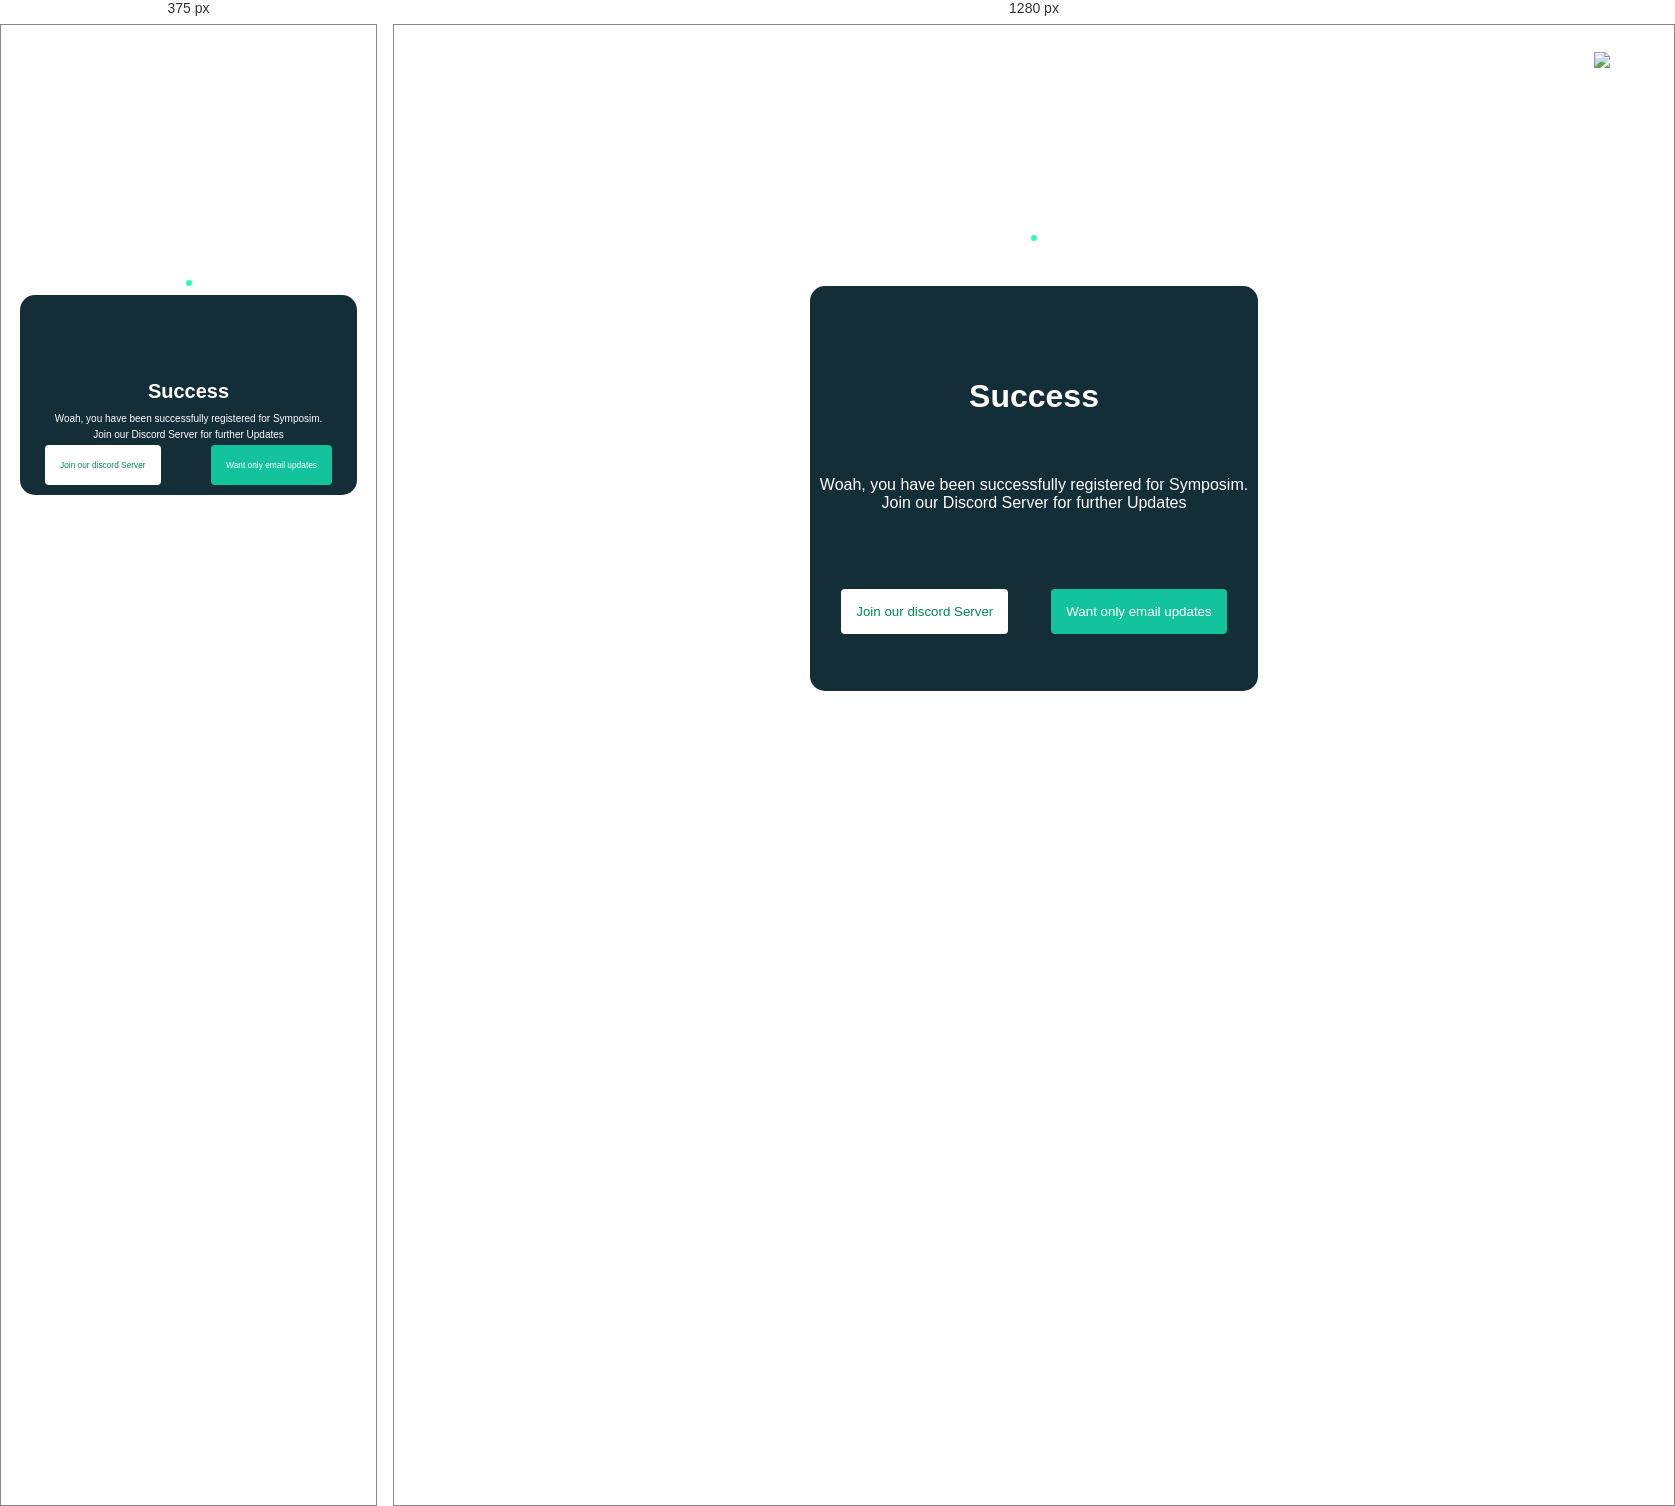
Rendered at 375 px and 1280 px, left to right.

<!-- file: register2.html -->
<!DOCTYPE html>
<html lang="en">
<head>
    <meta charset="UTF-8">
    <meta http-equiv="X-UA-Compatible" content="IE=edge">
    <meta name="viewport" content="width=device-width, initial-scale=1.0">
    <title>Symposim</title>
    <link rel="stylesheet" href="style.css">
    <link rel="preconnect" href="https://fonts.googleapis.com">
    <link rel="preconnect" href="https://fonts.gstatic.com" crossorigin>
    <link href="https://fonts.googleapis.com/css2?family=Poppins&display=swap" rel="stylesheet">
    <link
        href="https://fonts.googleapis.com/css2?family=Montserrat:ital,wght@0,100;0,200;0,300;0,400;0,500;0,600;0,700;0,800;0,900;1,100;1,200;1,300;1,400;1,500;1,600;1,700;1,800;1,900&family=Open+Sans:ital,wght@0,300;0,400;0,500;0,600;0,700;0,800;1,300;1,400;1,500;1,600;1,700;1,800&family=Poppins:wght@300;400;500;600;700;800&family=Roboto:ital,wght@0,100;0,300;0,400;0,500;0,700;0,900;1,100;1,300;1,400;1,500;1,700;1,900&display=swap"
        rel="stylesheet">
    <link
        href="https://fonts.googleapis.com/css2?family=Montserrat:ital,wght@0,100;0,200;0,300;0,400;0,500;0,600;0,700;0,800;0,900;1,100;1,200;1,300;1,400;1,500;1,600;1,700;1,800;1,900&family=Roboto:ital,wght@0,100;0,300;0,400;0,500;0,700;0,900;1,100;1,300;1,400;1,500;1,700;1,900&display=swap"
        rel="stylesheet">
</head>
<body>
    <div class="form_full_page">
        <div class="form_header">
            <div class="right_header_form">
                <img src="Yellow.png" >
            </div>
        </div>
        <div class="main_form">
            <div class="right_main_form">
                <div class="all_success">
                    <ion-icon name="checkmark-outline"></ion-icon>
                    <h1 id="suc">Success</h1>
                    <div class="paras" style="text-align: center;">
                        <p id="woah">Woah, you have been successfully registered for Symposim.</p>
                        <p id="upda">Join our Discord Server for further Updates</p>
                    </div>
                    <div class="threediscordemail">
                        <a href="https://google.com" target="_blank"><button id="discord_btn">Join our discord Server</button></a>
                        <a href="https://google.com" target="_blank"><button id="email_btn">Want only email updates</button></a>
                    </div>
                </div>
            </div>
        </div>
    </div>
    <script src="https://ajax.googleapis.com/ajax/libs/jquery/3.6.0/jquery.min.js"></script>
    <script type="module" src="https://unpkg.com/ionicons@5.5.2/dist/ionicons/ionicons.esm.js"></script>
    <script nomodule src="https://unpkg.com/ionicons@5.5.2/dist/ionicons/ionicons.js"></script>
    <script>
        document.getElementById("discord_btn").addEventListener('click',() => {
            location.replace("./register3.html")
            console.log("aaa");
        })
        document.getElementById("email_btn").addEventListener('click',() => {
            location.replace("./register3.html");
        })
    </script>
</body>
</html>

/* @media block from style.css */
@media (max-width: 800px) {
    #c2,
    #c3,
    #c4,
    #c5,
    #c6,
    #d2 {
        display: none;
    }
    .aboutuscontent {
        width: 80vw;
        height: max-content;
    }
    .aboutuscontent p{
        font-size: large;
        text-align:left;
    }
    .aboutusmain {
        height: max-content;
    }
    .aboutus {
        height: max-content;
    }
    .card,
    .card1 {
        width: 50vw;
        height: 40vh;
        font-size: small;
    }
    .photo {
        width: 55vw;
    }
    .leftbtn,
    .rightbtn,
    .leftbtn2,
    .rightbtn2 {
        display: unset;
        cursor: pointer;
        background-color: transparent;
        color: #fff;
        height: max-content;
        border-radius: 50%;
        display: flex;
        justify-content: center;
        align-items: center;
    }
    .leftbtn ion-icon,
    .rightbtn ion-icon,
    .leftbtn2 ion-icon,
    .rightbtn2 ion-icon {
        padding: 5px;
        font-size: x-large;
    }
    .main_speakers {
        display: flex;
        justify-content: space-around;
        align-items: center;
    }
    .main_contact {
        align-items: center;
        justify-content: space-around;
    }
    .main_connect {
        width: 70vw;
        font-size: small;
    }
    .footer {
        font-size: x-small;
    }
    #links {
        background-color: #fff;
        position: absolute;
        z-index: 100;
        flex-direction: column;
        justify-content: space-around;
        height: 60vh;
        align-items: center;
        display: none;
        right: 5%;
    }
    #links li a {
        color: #08120e;
    }
    #links li::after {
        display: none;
    }
    #menu {
        display: block;
    }
    .left_header {
        flex-basis: 90%;
        align-items: center;
    }
    .right_header {
        flex-basis: 10%;
        align-items: flex-end;
    }
    .main {
        height: 65vh;
    }
    .right_bg{
        height: 65vh;
        width: 80vw;
    }
    .left_bg{
        height: 65vh;
        width: 110vw;
        top: 6.5vh;
    }
    .tagline{
        width: 65vw;
    }
    .time_left{
        display: none;
    }
    .header {
        height: max-content;
    }
    .left_header,
    .left_header {
        padding: 5px 0;
    }
    .card,
    .card1 {
        height: max-content;
    }
    .card h3,
    .card h4,
    .logo,
    .odd,
    .even,
    .card1 h3,
    .card1 h4 {
        font-size: small;
        text-align: center;
        padding-bottom: 5px;
    }
    .logo {
        padding-bottom: 10px;
    }
    .main {
        margin-bottom: 5vh;
    }
    .card1 {
        margin-right: 0 !important;
    }
    .right_header_form,
    .left_main_form {
        display: none;
    }
    .right_header_form {
        flex-basis: 100%;
    }
    .main_form {
        height: max-content;
        margin-top: 0;
        justify-content: center;
        align-items: center;
    }
    .thankyou,
    .all_success,
    .all_form {
        width: 90vw;
        font-size: x-small;
    }
    .form_full_page{
        background:transparent;
        height: max-content;
        overflow: hidden;
    }
    .all_success,
    .all_form {
        margin: 0;
    }
    .thankyou {
        height: max-content;
        margin-top: 20vh;
    }
    .thankyou p{
        font-size: large;
        padding-bottom: 30px;
        text-align: center;
    }
    .thankyou button{
        font-size: unset;
    }
    .left_header_form {
        flex-basis: 100%;
        width: 100vw;
        display: flex;
        flex-direction: column;
        align-items: center;
        justify-content: center;
    }
    .right_main_form{
        height: max-content;
    }
    .all_success{
        margin-top: 30vh;
    }
    .all_form {
        height: max-content;
        width: max-content;
        background-color: transparent;
    }
    #register_form button {
        padding: 10px;
    }
    .form_header {
        background-color: transparent;
    }
    #register_form {
        background-color: transparent;
    }
    .all_success {
        height: max-content;
    }
    .three {
        width: 100%;
        display: flex;
        justify-content: space-around;
    }
    #discord_btn,
    #email_btn {
        width: max-content;
        font-size: smaller;
    }
    #submit_idea_btn {
        width: max-content;
        font-size: smaller;
    }
    .all_success ion-icon {
        font-size: 20vw;
    }
    #suc {
        padding-top: 20vw;
        padding-bottom: 10px;
    }
    #woah {
        padding-bottom: 5px;
    }
    #upda {
        padding-bottom: 5px;
    }
    .threediscordemail{
        width: 90vw;
    }
    .tagline{
        text-align: center;
        font-size: large;

    }
}